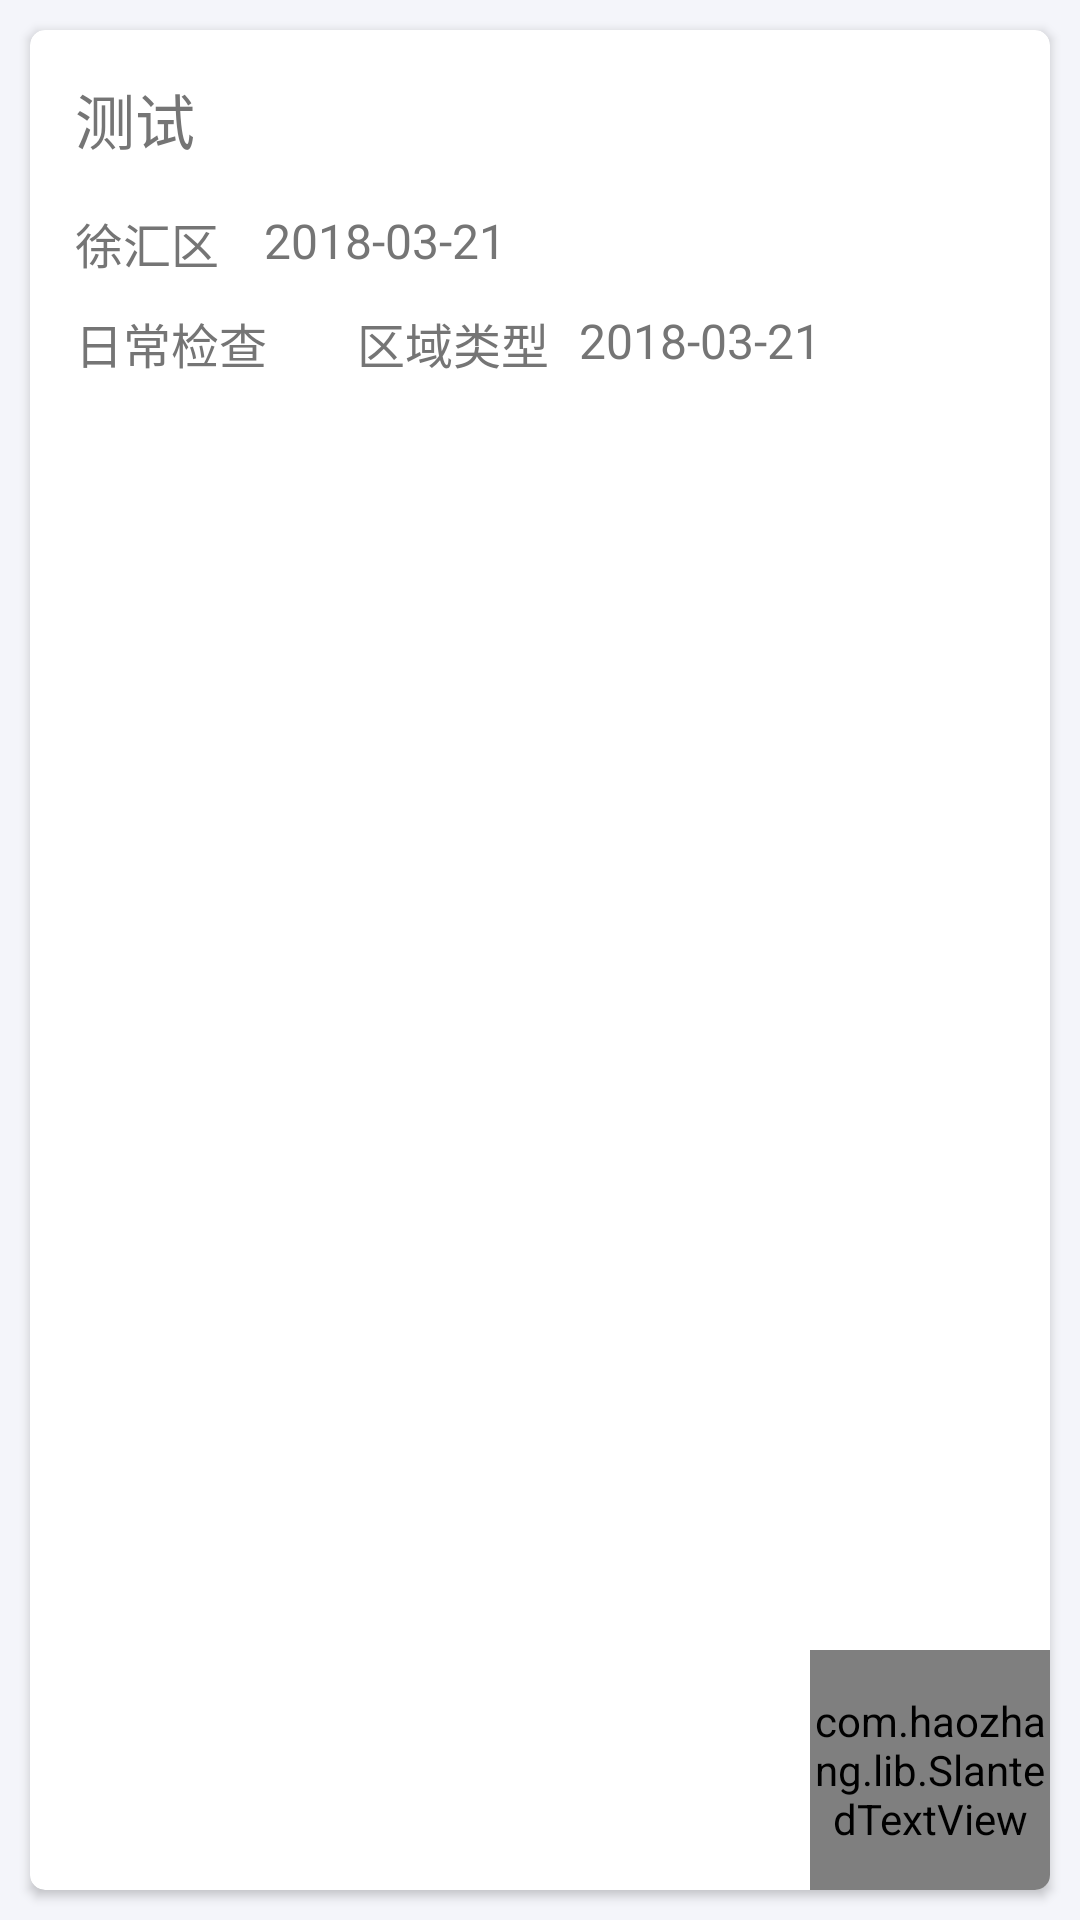

The Android layout XML behind this screen, and the referenced resources:
<!-- AndroidManifest.xml: application theme AppTheme -->
<!-- res/layout/progress_item.xml -->
<?xml version="1.0" encoding="utf-8"?>
<LinearLayout xmlns:android="http://schemas.android.com/apk/res/android"
    xmlns:app="http://schemas.android.com/apk/res-auto"
    android:layout_width="wrap_content"
    android:layout_height="wrap_content"
    android:background="#f4f5fa">

    <android.support.v7.widget.CardView
        android:layout_width="match_parent"
        android:layout_height="wrap_content"
        android:layout_margin="10dp"
        app:cardCornerRadius="5dp">

        <RelativeLayout
            android:layout_width="match_parent"
            android:layout_height="wrap_content">

            <com.haozhang.lib.SlantedTextView
                android:id="@+id/slantedview"
                android:layout_width="80dp"
                android:layout_height="80dp"
                android:layout_alignParentRight="true"
                android:layout_alignParentBottom="true"
                app:slantedLength="24dp"
                app:slantedMode="right_bottom"
                app:slantedText=""
                app:slantedTextColor="@color/ColorText"
                app:slantedTextSize="12sp" />

            <TextView
                android:id="@+id/project_name"
                android:layout_width="match_parent"
                android:layout_height="wrap_content"
                android:layout_marginEnd="0dp"
                android:layout_marginStart="10dp"
                android:layout_marginLeft="10dp"
                android:layout_marginRight="0dp"
                android:layout_marginBottom="5dp"
                android:layout_marginTop="10dp"
                android:padding="5dp"
                android:text="测试"
                android:textColor="@color/ColorSecondText"
                android:textSize="20sp" />

            <TextView
                android:id="@+id/qu"
                android:layout_width="wrap_content"
                android:layout_height="wrap_content"
                android:layout_below="@id/project_name"
                android:layout_marginLeft="10dp"
                android:padding="5dp"
                android:text="徐汇区"
                android:textColor="@color/ColorSecondText"
                android:textSize="16sp" />

            <TextView
                android:id="@+id/project_time"
                android:layout_width="wrap_content"
                android:layout_height="wrap_content"
                android:layout_below="@id/project_name"
                android:layout_marginLeft="5dp"
                android:layout_toRightOf="@id/qu"
                android:padding="5dp"
                android:text="2018-03-21"
                android:textColor="@color/ColorSecondText"
                android:textSize="16sp" />

            <TextView
                android:id="@+id/check_type"
                android:layout_width="wrap_content"
                android:layout_height="wrap_content"
                android:layout_below="@id/qu"
                android:padding="5dp"
                android:layout_marginTop="0dp"
                android:layout_marginLeft="10dp"
                android:layout_marginRight="10dp"
                android:text="日常检查"
                android:textColor="@color/ColorSecondText"
                android:textSize="16sp" />


            <TextView
                android:id="@+id/end_time_t"
                android:layout_width="wrap_content"
                android:layout_height="wrap_content"
                android:layout_below="@id/qu"
                android:layout_marginLeft="10dp"
                android:layout_marginTop="0dp"
                android:layout_toRightOf="@id/check_type"
                android:padding="5dp"
                android:text="区域类型"
                android:textColor="@color/ColorSecondText"
                android:textSize="16sp" />

            <TextView
                android:id="@+id/end_time"
                android:layout_width="wrap_content"
                android:layout_height="wrap_content"
                android:layout_below="@id/qu"
                android:layout_marginTop="0dp"
                android:layout_toRightOf="@id/end_time_t"
                android:padding="5dp"
                android:text="2018-03-21"
                android:textColor="@color/ColorSecondText"
                android:textSize="16sp" />

        </RelativeLayout>
    </android.support.v7.widget.CardView>
</LinearLayout>
<!-- resources referenced by this layout -->
<resources>
  <color name="ColorSecondText">#757575</color>
  <color name="ColorText">#FFFFFF</color>
  <style name="AppTheme" parent="Base.Theme.AppCompat.Light.DarkActionBar">
          
          <item name="colorPrimary">@color/colorPrimary</item>
          <item name="colorPrimaryDark">@color/colorPrimaryDark</item>
          <item name="colorAccent">@color/colorAccent</item>
      </style>
  <color name="colorPrimary">#607D8B</color>
  <color name="colorPrimaryDark">#455A64</color>
  <color name="colorAccent">#009688</color>
</resources>
